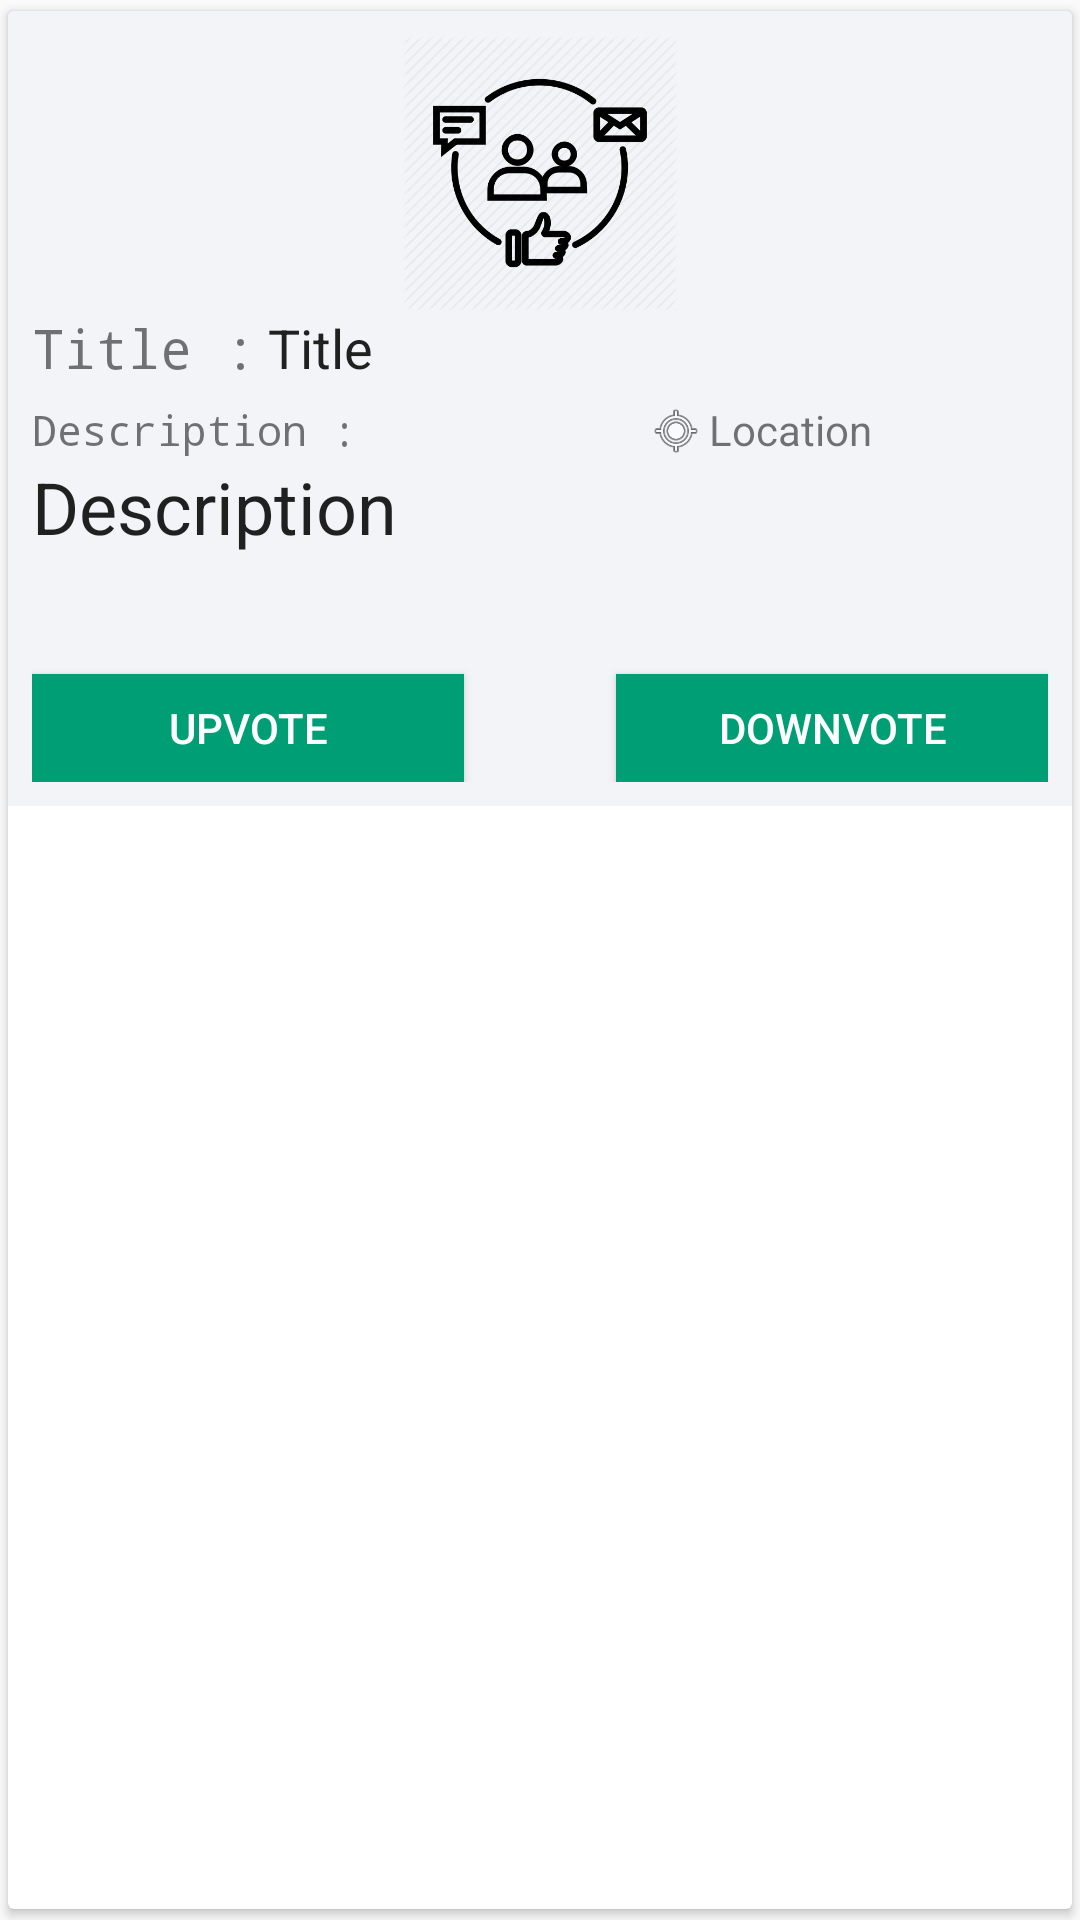

Write the Android layout XML for this screen, with the resource values it uses.
<!-- AndroidManifest.xml: application theme AppTheme -->
<!-- res/layout/card_view.xml -->
<?xml version="1.0" encoding="utf-8"?>
<android.support.v7.widget.CardView xmlns:android="http://schemas.android.com/apk/res/android"
    xmlns:app="http://schemas.android.com/apk/res-auto"
    xmlns:tools="http://schemas.android.com/tools"
    android:layout_width="match_parent"
    android:layout_height="match_parent"
    android:layout_marginBottom="8dp"
    android:layout_marginTop="8dp"
    android:elevation="4dp"
    app:layout_constraintBottom_toBottomOf="parent"
    app:layout_constraintEnd_toEndOf="parent"
    app:layout_constraintHorizontal_bias="0.0"
    app:layout_constraintStart_toStartOf="parent"
    app:layout_constraintTop_toTopOf="parent"
    android:padding="4dp"
    app:cardUseCompatPadding="true"

    app:layout_constraintVertical_bias="0.498">

    <RelativeLayout
        android:layout_width="match_parent"
        android:layout_height="265dp"
        android:background="@color/colorPrimary"
        android:padding="8dp">

        <ImageView
            android:id="@+id/images"
            android:layout_width="match_parent"
            android:layout_height="92dp"
            android:layout_alignParentStart="true"
            android:layout_alignParentTop="true"
            app:layout_constraintBottom_toTopOf="@+id/titles"
            app:layout_constraintHorizontal_bias="0.487"
            app:layout_constraintStart_toStartOf="parent"
            app:srcCompat="@drawable/logo" />

        <TextView
            android:id="@+id/titles"
            android:layout_width="228dp"
            android:layout_height="wrap_content"
            android:layout_alignParentEnd="true"
            android:layout_below="@+id/images"
            android:layout_marginEnd="32dp"
            android:fontFamily="sans-serif"
            android:text="Title"
            android:textAppearance="@style/TextAppearance.AppCompat.Headline"
            android:textSize="18sp"
            app:layout_constraintBottom_toTopOf="@+id/descriptions"
            app:layout_constraintEnd_toEndOf="parent"
            app:layout_constraintStart_toStartOf="parent" />

        <TextView
            android:id="@+id/descriptions"
            android:layout_width="match_parent"
            android:layout_height="56dp"
            android:layout_above="@+id/upvoteButton"
            android:layout_alignParentStart="true"
            android:layout_marginBottom="16dp"
            android:text="Description"
            android:textAppearance="@style/TextAppearance.AppCompat.Body1"
            android:textSize="24sp"
            app:layout_constraintBottom_toBottomOf="parent"
            app:layout_constraintEnd_toEndOf="parent"
            app:layout_constraintStart_toStartOf="parent" />

        <TextView
            android:id="@+id/title"
            android:layout_width="wrap_content"
            android:layout_height="wrap_content"
            android:layout_alignStart="@+id/images"
            android:layout_below="@+id/images"
            android:fontFamily="monospace"
            android:text="Title : "
            android:textSize="18sp" />

        <TextView
            android:layout_width="wrap_content"
            android:layout_height="wrap_content"
            android:layout_above="@+id/descriptions"
            android:layout_alignParentStart="true"
            android:fontFamily="monospace"
            android:text="Description : "
            android:textSize="14sp" />

        <Button
            android:id="@+id/upvoteButton"
            android:layout_width="144dp"
            android:layout_height="36dp"
            android:layout_alignParentBottom="true"
            android:layout_alignParentStart="true"
            android:background="@color/colorAccent"
            android:text="UpVote"
            android:textColor="@android:color/background_light" />

        <Button
            android:layout_width="144dp"
            android:layout_height="36dp"
            android:layout_alignEnd="@+id/images"
            android:layout_alignParentBottom="true"
            android:background="@color/colorAccent"
            android:text="DownVote"
            android:textColor="@android:color/background_light" />

        <TextView
            android:id="@+id/locationTextView"
            android:layout_width="113dp"
            android:layout_height="wrap_content"
            android:layout_above="@+id/descriptions"
            android:layout_alignEnd="@+id/images"
            android:text="Location" />

        <ImageView
            android:layout_width="22dp"
            android:layout_height="18dp"
            android:layout_above="@+id/descriptions"
            android:layout_toStartOf="@+id/locationTextView"
            app:srcCompat="@android:drawable/ic_menu_mylocation" />
    </RelativeLayout>
</android.support.v7.widget.CardView>
<!-- resources referenced by this layout -->
<resources>
  <color name="colorAccent">#009E74</color>
  <color name="colorPrimary">#F2F4F8</color>
  <!-- drawable logo: png bitmap (drawable-v24, 25458 bytes) -->
  <style name="AppTheme" parent="Theme.AppCompat.Light.NoActionBar">
          
          <item name="colorPrimary">@color/colorPrimary</item>
          <item name="colorPrimaryDark">@color/colorPrimaryDark</item>
          <item name="colorAccent">@color/colorAccent</item>
      </style>
  <color name="colorPrimaryDark">#212121</color>
</resources>
